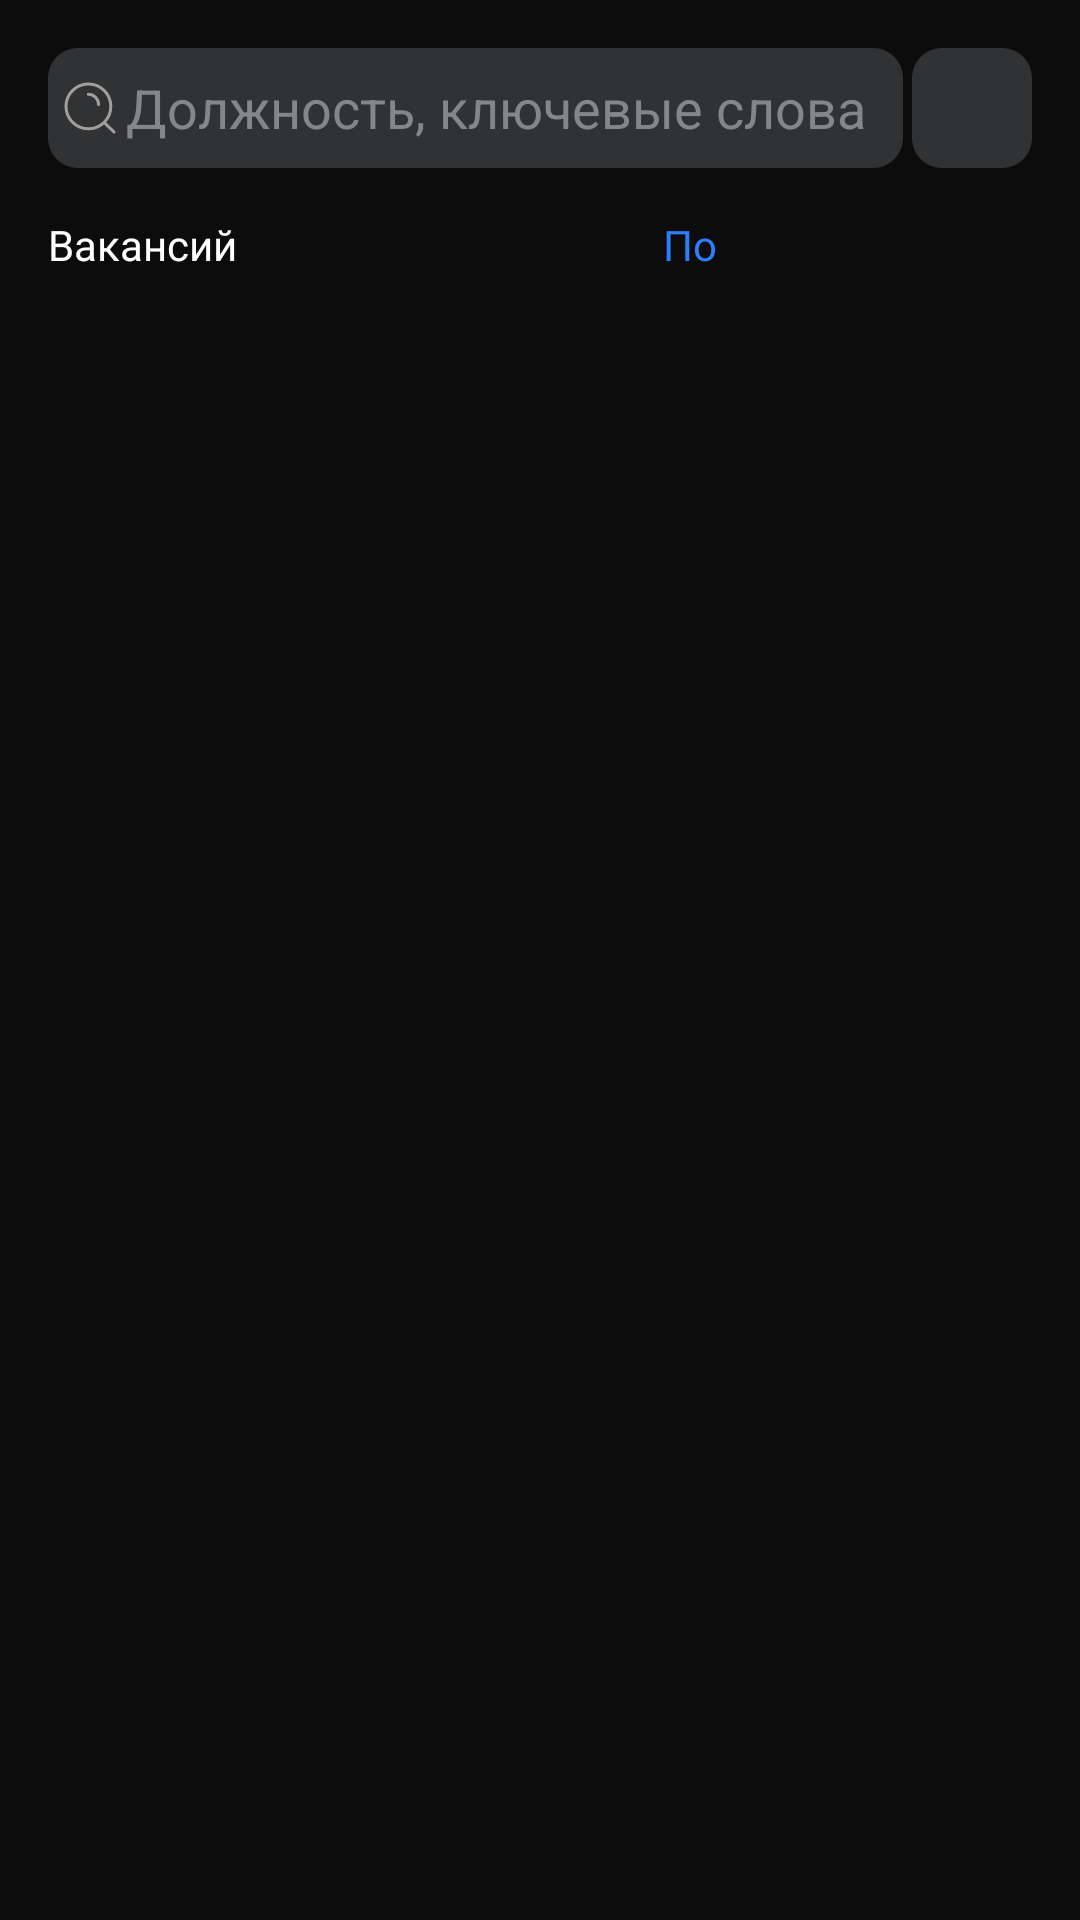

Layout XML and referenced resources for this Android screen:
<!-- AndroidManifest.xml: application theme Theme.jobproba1 -->
<!-- res/layout/fragment_all_vacancyes.xml -->
<?xml version="1.0" encoding="utf-8"?>
<androidx.constraintlayout.widget.ConstraintLayout
    xmlns:android="http://schemas.android.com/apk/res/android"
    xmlns:app="http://schemas.android.com/apk/res-auto"
    xmlns:tools="http://schemas.android.com/tools"
    android:id="@+id/search_const_layout"
    android:layout_width="match_parent"
    android:layout_height="match_parent"
    android:background="@color/botNavBackGroundCol"
    tools:context=".fragments.AllVacanciesFragment">

    
    <EditText
        android:id="@+id/editTextText"
        android:layout_width="285dp"
        android:layout_height="40dp"
        android:layout_marginStart="16dp"
        android:layout_marginTop="16dp"
        android:background="@drawable/buttom_filter_background"
        android:drawableLeft="@drawable/search_small"
        android:drawablePadding="3dp"
        android:ems="10"
        android:hint="Должность, ключевые слова"
        android:inputType="text"
        android:paddingStart="5dp"
        android:textColor="@color/grey3"
        android:textColorHint="@color/grey3"
        app:layout_constraintStart_toStartOf="parent"
        app:layout_constraintTop_toTopOf="parent" />

    <ImageButton
        android:id="@+id/imageButton"
        android:layout_width="40dp"
        android:layout_height="40dp"
        android:layout_marginTop="16dp"
        android:layout_marginEnd="16dp"
        android:background="@drawable/buttom_filter_background"
        android:contentDescription="filter"
        android:src="@drawable/filter"
        app:layout_constraintEnd_toEndOf="parent"
        app:layout_constraintTop_toTopOf="parent" />

    <LinearLayout
        android:id="@+id/linearLayout4"
        android:layout_width="match_parent"
        android:layout_height="0dp"
        android:layout_marginStart="16dp"
        android:layout_marginTop="16dp"
        android:layout_marginEnd="16dp"
        android:orientation="horizontal"
        app:layout_constraintEnd_toEndOf="parent"
        app:layout_constraintStart_toStartOf="parent"
        app:layout_constraintTop_toBottomOf="@+id/editTextText">

        <TextView
            android:id="@+id/textView9"
            android:layout_width="match_parent"
            android:layout_height="wrap_content"
            android:layout_weight="0.3"
            android:text="Вакансий"
            android:textColor="@color/white" />

        <LinearLayout
            android:layout_width="match_parent"
            android:layout_height="match_parent"
            android:layout_weight="0.5"
            android:orientation="horizontal">

            <TextView
                android:id="@+id/textView10"
                android:layout_width="match_parent"
                android:layout_height="wrap_content"
                android:layout_weight="0.7"
                android:text="По соответствию"
                android:textColor="@color/blue" />

            <ImageView
                android:id="@+id/imageView4"
                android:layout_width="18dp"
                android:layout_height="18dp"
                android:layout_weight="0.1"
                android:src="@drawable/sootvetstviye" />
        </LinearLayout>
    </LinearLayout>

    <androidx.recyclerview.widget.RecyclerView
        android:id="@+id/rcAllVacancy"
        android:layout_width="match_parent"
        android:layout_height="0dp"
        android:layout_marginStart="16dp"
        android:layout_marginTop="16dp"
        android:layout_marginEnd="16dp"
        android:orientation="vertical"
        app:layoutManager="androidx.recyclerview.widget.LinearLayoutManager"
        app:layout_constraintBottom_toBottomOf="parent"
        app:layout_constraintEnd_toEndOf="parent"
        app:layout_constraintHorizontal_bias="0.0"
        app:layout_constraintStart_toStartOf="parent"
        app:layout_constraintTop_toBottomOf="@+id/linearLayout4" />

</androidx.constraintlayout.widget.ConstraintLayout>
<!-- resources referenced by this layout -->
<resources>
  <color name="blue">#2B7EFE</color>
  <color name="botNavBackGroundCol">#0C0C0C</color>
  <color name="grey3">#858688</color>
  <color name="white">#FFFFFFFF</color>
  <!-- drawable buttom_filter_background (drawable) -->
  <?xml version="1.0" encoding="utf-8"?>
  <shape xmlns:android="http://schemas.android.com/apk/res/android"
      android:shape="rectangle">
  
      <solid android:color="@color/grey2"/>
      <corners android:radius="10dp"/>
  
  
  </shape>
  <!-- drawable search_small (drawable) -->
  <vector
      xmlns:android="http://schemas.android.com/apk/res/android"
      android:height="18dp"
      android:viewportHeight="18"
      android:viewportWidth="18"
      android:width="18dp">
        
      <path android:fillColor="#00000000"
          android:pathData="M13.692,13.8L17,17M8.429,4.429C10.322,4.429 11.857,5.964 11.857,7.857M15.933,8.467C15.933,12.59 12.59,15.933 8.467,15.933C4.343,15.933 1,12.59 1,8.467C1,4.343 4.343,1 8.467,1C12.59,1 15.933,4.343 15.933,8.467Z" android:strokeColor="#9F9F9F" android:strokeLineCap="round" android:strokeWidth="1"/>
      
  </vector>
  <style name="Theme.jobproba1" parent="Base.Theme.jobproba1" />
  <color name="grey2">#313234</color>
  <style name="Base.Theme.jobproba1" parent="Theme.Material3.DayNight.NoActionBar">
          
          
      </style>
</resources>
